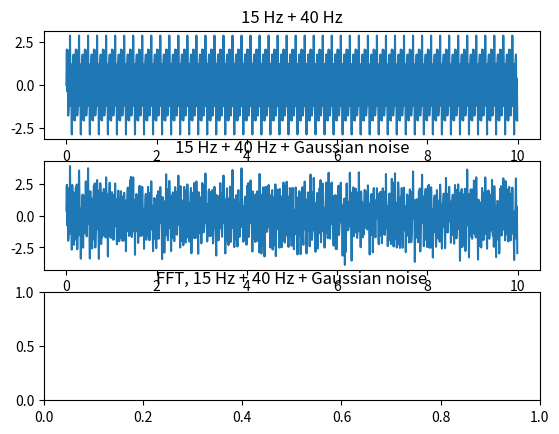

Python code for this plot: (Note: this script raises an exception after producing the figure.)
import numpy as np
import matplotlib.pyplot as plt
from scipy import signal
from scipy.fftpack import fft

fs = 100 # Sample frequency (Hz)
L = 10 # 10 seconds
N = fs*L # Number of samples
t = np.linspace(0, L, num=N, endpoint=False) 

noise = np.random.normal(scale=0.5, size=t.shape[0])
sig1 = 1.3*np.sin(2*np.pi*15*t) # 15 Hz
sig2 = 1.7*np.sin(2*np.pi*40*(t-2)) # 40 Hz, phase shifted
y = sig1 + sig2 + noise

plt.subplot(311)
plt.title("15 Hz + 40 Hz")
plt.xlabel("Time (seconds)")
plt.plot(t, sig1+sig2)

plt.subplot(312)
plt.title("15 Hz + 40 Hz + Gaussian noise")
plt.xlabel("Time (seconds)")
plt.plot(t,y)

plt.subplot(313)
yf = fft(y)
plt.title("FFT, 15 Hz + 40 Hz + Gaussian noise")
xf = np.linspace(0.0, fs/2, num=N/2)
plt.plot(xf, np.abs(yf[0:N/2]))
plt.xlabel("Frequency (Hz)")
plt.ylabel("Magnitude (absolute value)")

plt.tight_layout()
plt.show()
